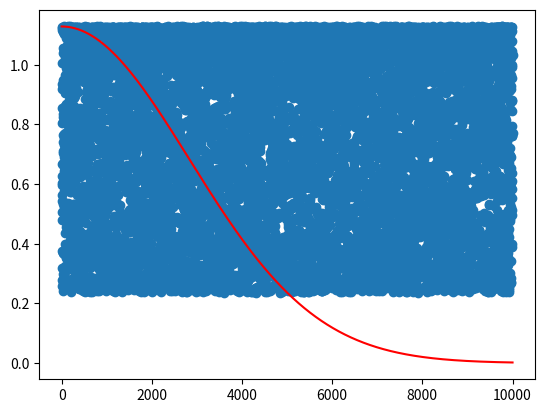

Source code (Python):
#calculate the area integral 2/root(pie) e^(-z2/2)
# random points spread on the entire area

import numpy as np
from numpy.random import rand
import matplotlib.pyplot as plt

# two coordinates are y and z
N=10000
eta=2.5
ymax=2/np.sqrt(np.pi)
# print(ymax)
y=rand(N)*ymax    # 2/root(pie)
z=rand(N)*eta/2   # here y, z are arrays

hits= (y<=(ymax* np.exp(-z**2)))
f=np.sum(hits)/N
area=f*eta/np.sqrt(np.pi)
print(area)

d=np.linspace(0,2.5,10000)
z_function=np.exp(-np.power(d,2))*ymax
x = np.linspace(0, 10000,10000)
# print(z_function)
plt.plot(x,z_function, color="red")
plt.scatter(x,ymax* np.exp(-z**2))
plt.show()

t=(ymax* np.exp(-z**2))
mean=np.mean(t)
sd=np.std(t)
var=np.var(t)
standard_error=sd/np.sqrt(N)
print(mean, sd, var, standard_error)

#something interesting happening